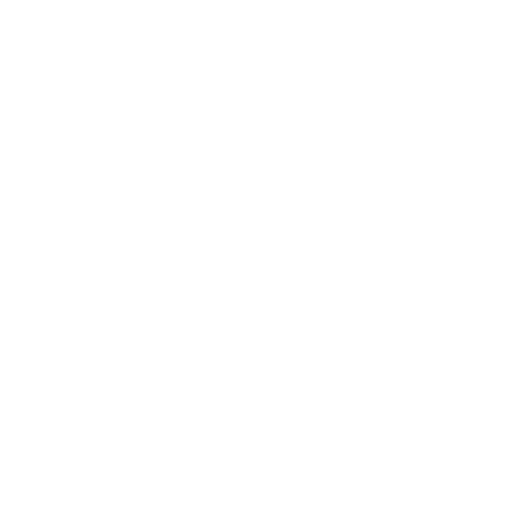
t = 0.00 s
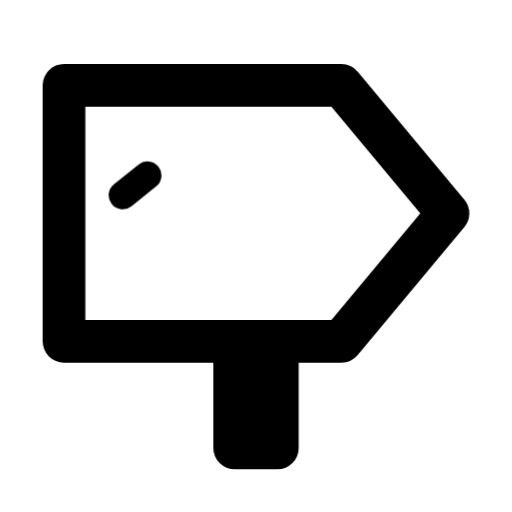
t = 0.43 s
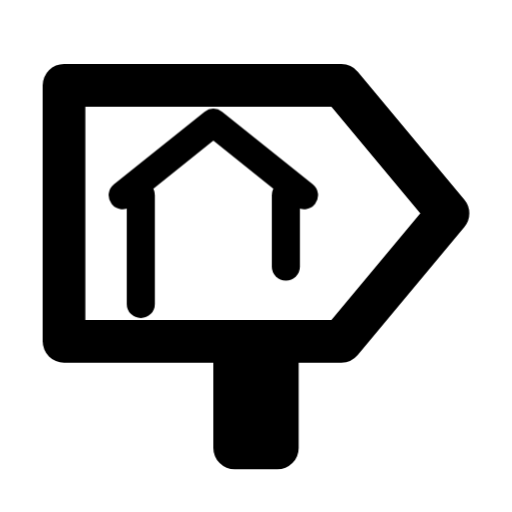
t = 0.89 s
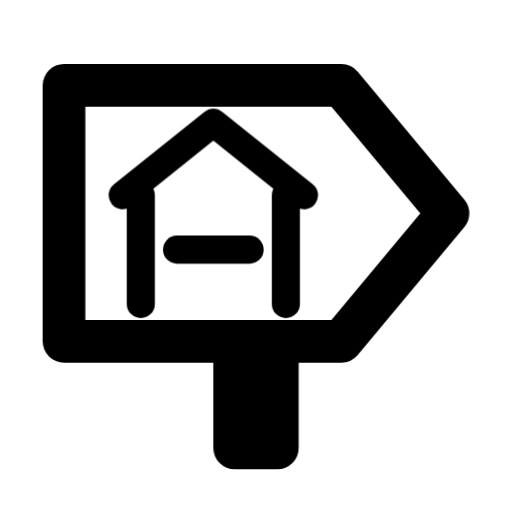
t = 1.25 s
t = 1.79 s: frame unchanged from t = 1.25 s, image omitted
t = 2.33 s: frame unchanged from t = 1.25 s, image omitted

The animated SVG that drew these frames (rendered in a browser with its animation timeline set to each time). Animation: 6 CSS @keyframes rules; one cycle of 2.65 s, repeats indefinitely.

<svg xmlns="http://www.w3.org/2000/svg" width="24" height="24" fill="none" stroke="currentColor" stroke-linecap="round" stroke-linejoin="round" stroke-width="2" viewBox="0 0 24 24">
    <!-- Generated by scripts/icon-expansion/generate.mjs -->
    <!-- Motion: trace each stroke from its own origin, accumulate the drawing, then hold before restarting. -->
    <style>
        @media (prefers-reduced-motion: no-preference) {
            @keyframes ira-stroke-sign-east-shelter-0 { 0% { stroke-dashoffset: 1; opacity: 0; } 0.4% { opacity: 1; } 7.8333%, 88% { stroke-dashoffset: 0; opacity: 1; } 100% { stroke-dashoffset: 0; opacity: 0; } }
            [data-ira-stroke-reveal="sign-east-shelter"] [data-ira-line="0"] { stroke-dasharray: 1 1; animation: ira-stroke-sign-east-shelter-0 2.65s cubic-bezier(.25,.65,.35,1) infinite; }
            @keyframes ira-stroke-sign-east-shelter-1 { 0%, 7.8333% { stroke-dashoffset: 1; opacity: 0; } 8.2333% { opacity: 1; } 15.6667%, 88% { stroke-dashoffset: 0; opacity: 1; } 100% { stroke-dashoffset: 0; opacity: 0; } }
            [data-ira-stroke-reveal="sign-east-shelter"] [data-ira-line="1"] { stroke-dasharray: 1 1; animation: ira-stroke-sign-east-shelter-1 2.65s cubic-bezier(.25,.65,.35,1) infinite; }
            @keyframes ira-stroke-sign-east-shelter-2 { 0%, 15.6667% { stroke-dashoffset: 1; opacity: 0; } 16.0667% { opacity: 1; } 23.5%, 88% { stroke-dashoffset: 0; opacity: 1; } 100% { stroke-dashoffset: 0; opacity: 0; } }
            [data-ira-stroke-reveal="sign-east-shelter"] [data-ira-line="2"] { stroke-dasharray: 1 1; animation: ira-stroke-sign-east-shelter-2 2.65s cubic-bezier(.25,.65,.35,1) infinite; }
            @keyframes ira-stroke-sign-east-shelter-3 { 0%, 23.5% { stroke-dashoffset: 1; opacity: 0; } 23.9% { opacity: 1; } 31.3333%, 88% { stroke-dashoffset: 0; opacity: 1; } 100% { stroke-dashoffset: 0; opacity: 0; } }
            [data-ira-stroke-reveal="sign-east-shelter"] [data-ira-line="3"] { stroke-dasharray: 1 1; animation: ira-stroke-sign-east-shelter-3 2.65s cubic-bezier(.25,.65,.35,1) infinite; }
            @keyframes ira-stroke-sign-east-shelter-4 { 0%, 31.3333% { stroke-dashoffset: 1; opacity: 0; } 31.7333% { opacity: 1; } 39.1667%, 88% { stroke-dashoffset: 0; opacity: 1; } 100% { stroke-dashoffset: 0; opacity: 0; } }
            [data-ira-stroke-reveal="sign-east-shelter"] [data-ira-line="4"] { stroke-dasharray: 1 1; animation: ira-stroke-sign-east-shelter-4 2.65s cubic-bezier(.25,.65,.35,1) infinite; }
            @keyframes ira-stroke-sign-east-shelter-5 { 0%, 39.1667% { stroke-dashoffset: 1; opacity: 0; } 39.5667% { opacity: 1; } 47%, 88% { stroke-dashoffset: 0; opacity: 1; } 100% { stroke-dashoffset: 0; opacity: 0; } }
            [data-ira-stroke-reveal="sign-east-shelter"] [data-ira-line="5"] { stroke-dasharray: 1 1; animation: ira-stroke-sign-east-shelter-5 2.65s cubic-bezier(.25,.65,.35,1) infinite; }
        }
    </style>
    <g data-ira-stroke-reveal="sign-east-shelter"><path data-ira-line="0" pathLength="1" d="M3 4L16 4L21 10L16 16L3 16z"/><path data-ira-line="1" pathLength="1" d="M11 16L11 21L13 21L13 16"/><g transform="translate(10 10) scale(0.85)"><g stroke-width="1.55"><path data-ira-line="2" pathLength="1" d="M-5 -1L0 -5L5 -1"/><path data-ira-line="3" pathLength="1" d="M-4 -1L-4 5"/><path data-ira-line="4" pathLength="1" d="M4 -1L4 5"/><path data-ira-line="5" pathLength="1" d="M-2 2L2 2"/></g></g></g>
</svg>
